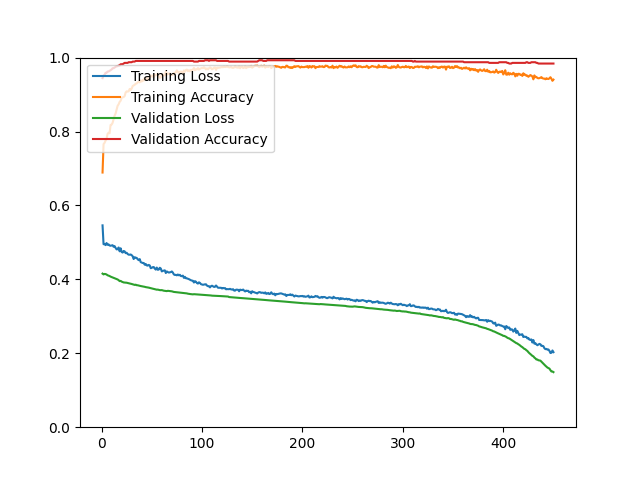

The data file committed next to this chart (first rows):
epoch, loss, acc, val_loss, val_acc
1, 0.5461, 0.6890, 0.4155, 0.9444
2, 0.4950, 0.7659, 0.4134, 0.9516
3, 0.4958, 0.7693, 0.4147, 0.9534
4, 0.4927, 0.7755, 0.4143, 0.9588
5, 0.4982, 0.7802, 0.4131, 0.9588
6, 0.4935, 0.7934, 0.4111, 0.9624
7, 0.4946, 0.7968, 0.4101, 0.9624
8, 0.4917, 0.7952, 0.4090, 0.9642
9, 0.4909, 0.8177, 0.4074, 0.9659
10, 0.4917, 0.8187, 0.4063, 0.9677
11, 0.4924, 0.8235, 0.4052, 0.9713
12, 0.4881, 0.8330, 0.4040, 0.9713
13, 0.4900, 0.8430, 0.4032, 0.9731
14, 0.4851, 0.8488, 0.4022, 0.9749
15, 0.4811, 0.8593, 0.4010, 0.9767
16, 0.4816, 0.8695, 0.3997, 0.9767
17, 0.4862, 0.8735, 0.3979, 0.9785
18, 0.4759, 0.8801, 0.3953, 0.9785
19, 0.4841, 0.8832, 0.3959, 0.9821
20, 0.4741, 0.8912, 0.3939, 0.9821
21, 0.4725, 0.8926, 0.3928, 0.9821
22, 0.4768, 0.8932, 0.3917, 0.9839
23, 0.4757, 0.8958, 0.3913, 0.9857
24, 0.4710, 0.9056, 0.3911, 0.9857
25, 0.4719, 0.9087, 0.3909, 0.9857
26, 0.4686, 0.9081, 0.3901, 0.9857
27, 0.4668, 0.9087, 0.3895, 0.9875
28, 0.4667, 0.9151, 0.3889, 0.9875
29, 0.4673, 0.9125, 0.3883, 0.9875
30, 0.4655, 0.9161, 0.3875, 0.9875
31, 0.4625, 0.9231, 0.3867, 0.9892
32, 0.4550, 0.9247, 0.3859, 0.9892
33, 0.4600, 0.9263, 0.3850, 0.9892
34, 0.4585, 0.9293, 0.3856, 0.9910
35, 0.4581, 0.9301, 0.3842, 0.9910
36, 0.4543, 0.9329, 0.3840, 0.9910
37, 0.4519, 0.9344, 0.3832, 0.9910
38, 0.4548, 0.9331, 0.3827, 0.9910
39, 0.4466, 0.9378, 0.3819, 0.9910
40, 0.4456, 0.9352, 0.3814, 0.9910
41, 0.4443, 0.9394, 0.3809, 0.9910
42, 0.4443, 0.9380, 0.3805, 0.9910
43, 0.4396, 0.9450, 0.3798, 0.9910
44, 0.4416, 0.9418, 0.3790, 0.9910
45, 0.4377, 0.9442, 0.3786, 0.9910
46, 0.4371, 0.9422, 0.3782, 0.9910
47, 0.4391, 0.9422, 0.3776, 0.9910
48, 0.4376, 0.9490, 0.3770, 0.9910
49, 0.4302, 0.9518, 0.3762, 0.9910
50, 0.4312, 0.9488, 0.3754, 0.9910
51, 0.4330, 0.9516, 0.3748, 0.9910
52, 0.4333, 0.9466, 0.3742, 0.9910
53, 0.4292, 0.9540, 0.3736, 0.9910
54, 0.4264, 0.9524, 0.3727, 0.9910
55, 0.4319, 0.9538, 0.3721, 0.9910
56, 0.4259, 0.9566, 0.3723, 0.9910
57, 0.4265, 0.9490, 0.3716, 0.9910
58, 0.4314, 0.9452, 0.3709, 0.9910
59, 0.4293, 0.9464, 0.3707, 0.9910
60, 0.4215, 0.9532, 0.3709, 0.9910
... 390 more rows
